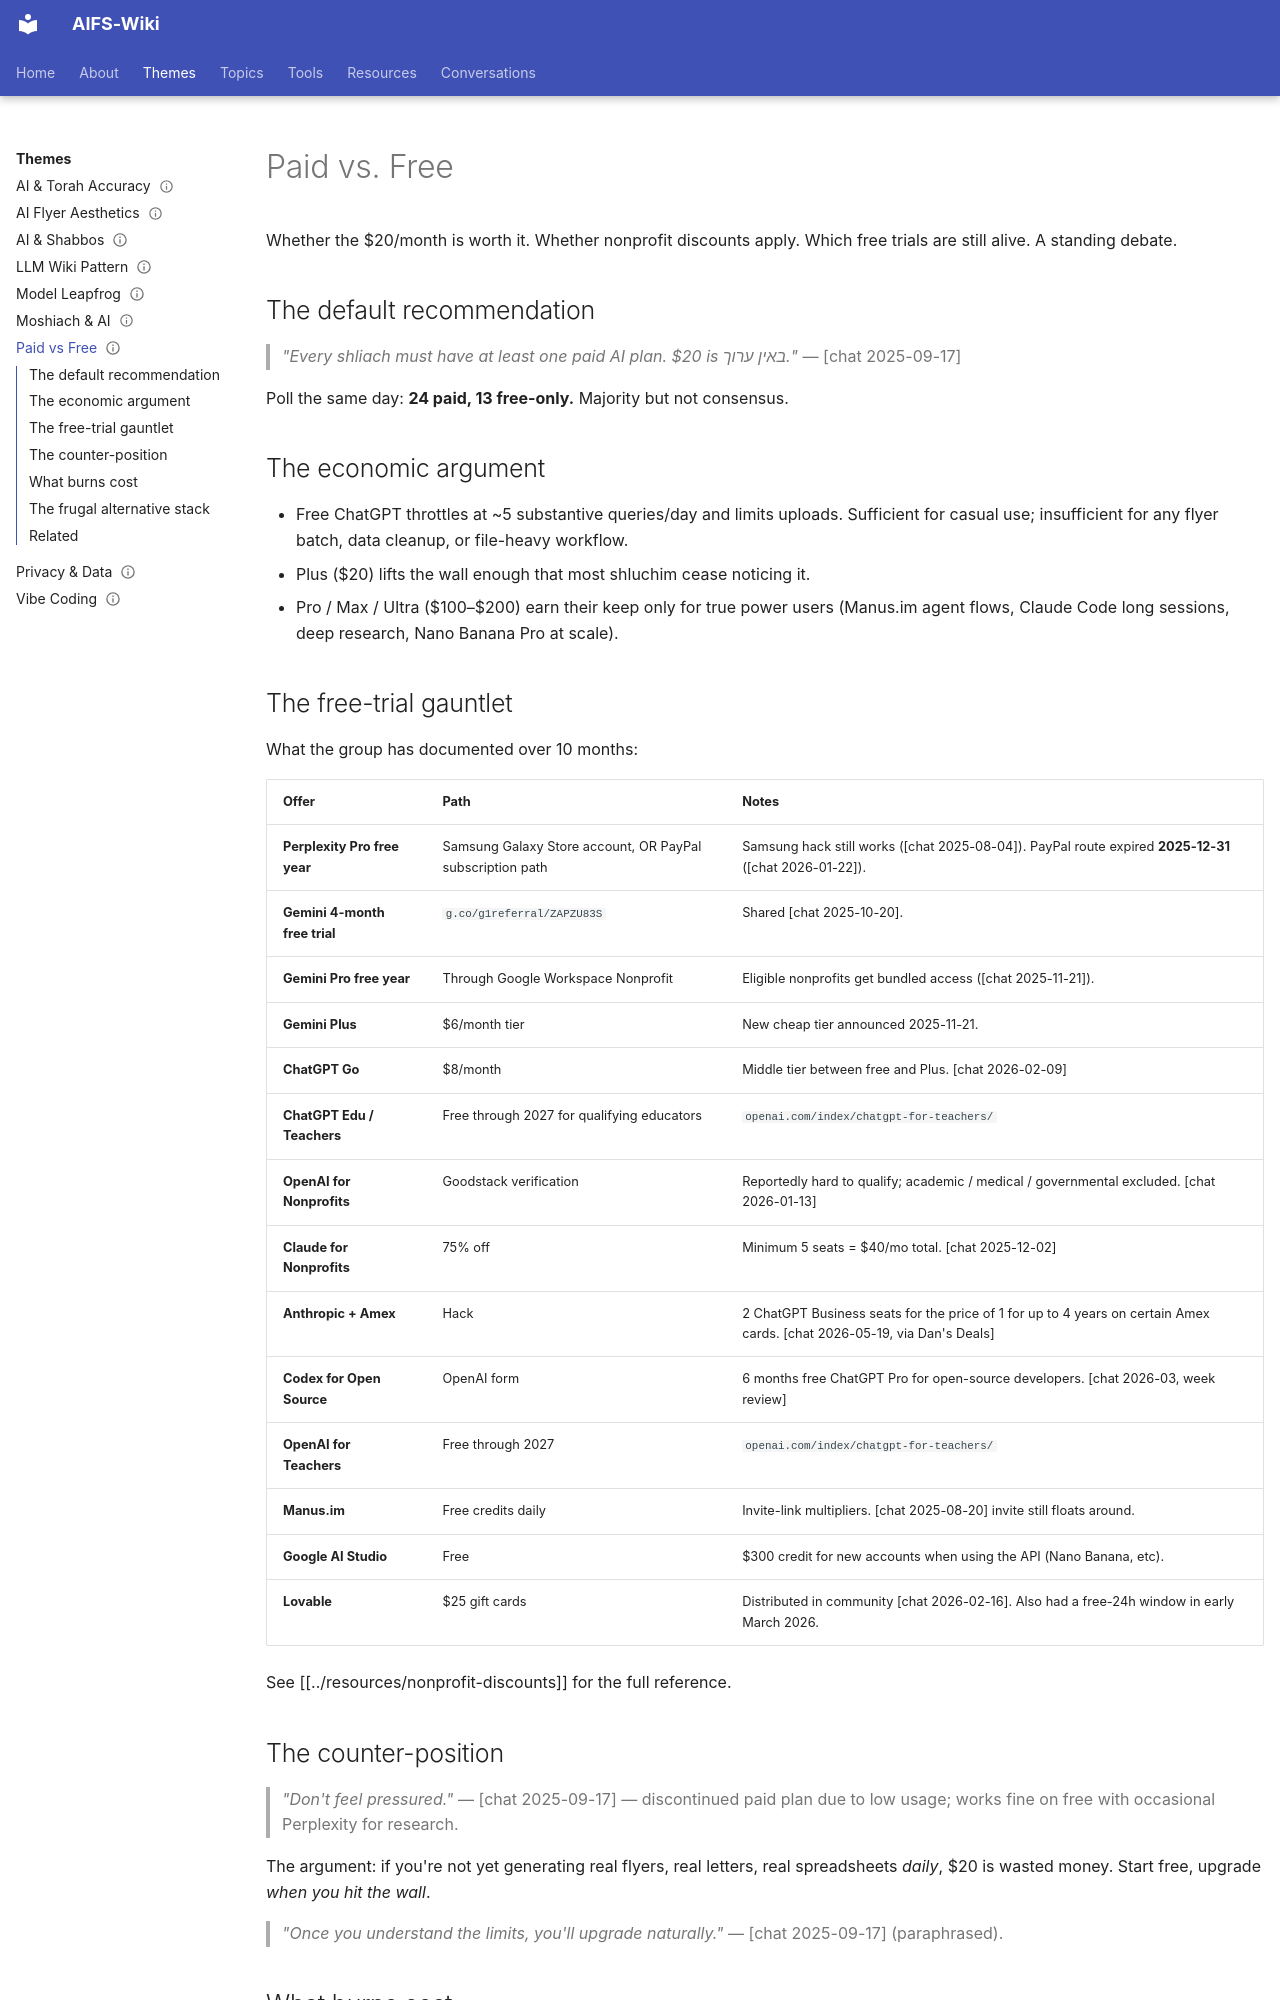

repository: AIFORSHLICHUS/AIFS-Wiki · page: themes/paid-vs-free/index.html · generator: mkdocs

---
type: theme
slug: paid-vs-free
aliases: [pricing, nonprofit discounts, free trials]
status: maintained
sources: [chat.txt]
updated: 2026-05-25
---

# Paid vs. Free

Whether the $20/month is worth it. Whether nonprofit discounts apply.
Which free trials are still alive. A standing debate.

## The default recommendation

> *"Every shliach must have at least one paid AI plan. $20 is באין ערוך."*
> — [chat 2025-09-17]

Poll the same day: **24 paid, 13 free-only.** Majority but not consensus.

## The economic argument

- Free ChatGPT throttles at ~5 substantive queries/day and limits
  uploads. Sufficient for casual use; insufficient for any flyer batch,
  data cleanup, or file-heavy workflow.
- Plus ($20) lifts the wall enough that most shluchim cease noticing it.
- Pro / Max / Ultra ($100–$200) earn their keep only for true power
  users (Manus.im agent flows, Claude Code long sessions, deep
  research, Nano Banana Pro at scale).

## The free-trial gauntlet

What the group has documented over 10 months:

| Offer | Path | Notes |
| --- | --- | --- |
| **Perplexity Pro free year** | Samsung Galaxy Store account, OR PayPal subscription path | Samsung hack still works ([chat 2025-08-04]). PayPal route expired **2025-12-31** ([chat 2026-01-22]). |
| **Gemini 4-month free trial** | `g.co/g1referral/ZAPZU83S` | Shared [chat 2025-10-20]. |
| **Gemini Pro free year** | Through Google Workspace Nonprofit | Eligible nonprofits get bundled access ([chat 2025-11-21]). |
| **Gemini Plus** | $6/month tier | New cheap tier announced 2025-11-21. |
| **ChatGPT Go** | $8/month | Middle tier between free and Plus. [chat 2026-02-09] |
| **ChatGPT Edu / Teachers** | Free through 2027 for qualifying educators | `openai.com/index/chatgpt-for-teachers/` |
| **OpenAI for Nonprofits** | Goodstack verification | Reportedly hard to qualify; academic / medical / governmental excluded. [chat 2026-01-13] |
| **Claude for Nonprofits** | 75% off | Minimum 5 seats = $40/mo total. [chat 2025-12-02] |
| **Anthropic + Amex** | Hack | 2 ChatGPT Business seats for the price of 1 for up to 4 years on certain Amex cards. [chat 2026-05-19, via Dan's Deals] |
| **Codex for Open Source** | OpenAI form | 6 months free ChatGPT Pro for open-source developers. [chat 2026-03, week review] |
| **OpenAI for Teachers** | Free through 2027 | `openai.com/index/chatgpt-for-teachers/` |
| **Manus.im** | Free credits daily | Invite-link multipliers. [chat 2025-08-20] invite still floats around. |
| **Google AI Studio** | Free | $300 credit for new accounts when using the API (Nano Banana, etc). |
| **Lovable** | $25 gift cards | Distributed in community [chat 2026-02-16]. Also had a free-24h window in early March 2026. |

See [[../resources/nonprofit-discounts]] for the full reference.
